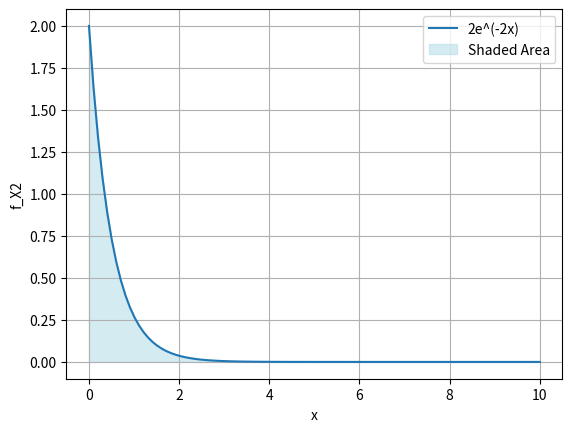

Reproduce this figure in Python. (Note: this script raises an exception after producing the figure.)
import numpy as np
import matplotlib.pyplot as plt

# Define the range of x values
x = np.linspace(0, 10, 100)

# Calculate the corresponding y values for e^(-x)
y = 2*np.exp(-2*x)

# Create the plot
plt.plot(x, y, label='2e^(-2x)')

# Shade the region under the graph
plt.fill_between(x, y, color='lightblue', alpha=0.5, label='Shaded Area')

# Add labels and a legend
plt.xlabel('x')
plt.ylabel('f_X2')
plt.legend()

# Show the plot
plt.grid()
plt.savefig('/home/<user>/EE23010/gate_49/figs/figure2')

